Labelled photos from "dataset", an image-classification folder in AlaqmarElectricwala/Animal-Classification. The possible labels are: alpaca, angora, armadillo, badger, barn spider, bat, bear, bee, beetle, bison, boar, bullfrog, caterpillar, cheetah, chimpanzee, cock, cockroach, colobus, cougar, cow, coyote, crocodile, crow, deer, dog, dolphin, donkey, dragonfly, duck, eagle, elephant, flamingo, fly, fox, gazelle, giraffe, goat, goldfish, goose, gorilla, grasshopper, guinea pig, hammerhead, hare, hippopotamus, hog, hyena, indri, jaguar, jellyfish, kangaroo, killer whale, koala, ladybugs, langur, leatherback turtle, leopard, lion, marmoset, mink, mongoose, mosquito, mule, okapi, orangutan, porcupine, possum, proboscis monkey, puffer, red panda, reindeer, rock crab, scorpion, seahorse, seal, snail, snake, snow leopard, spider monkey, squirrel, tarantula, terrapin, tiger, tortoise, warthog, weasel, wolf spider, wombat, zebra.

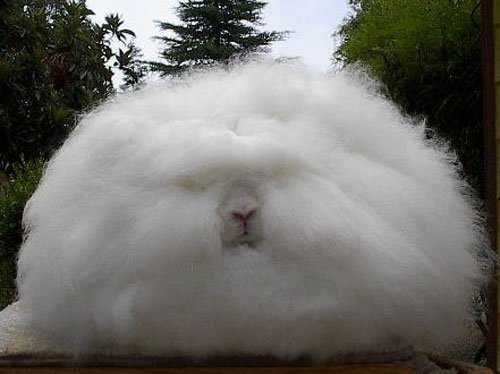
Label: angora

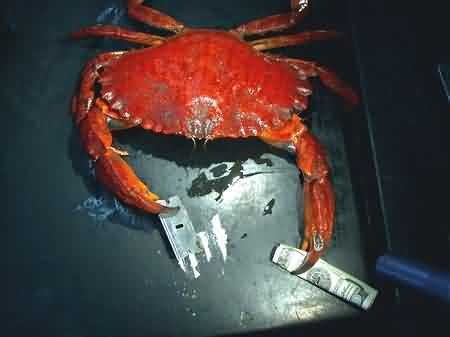
Label: rock crab

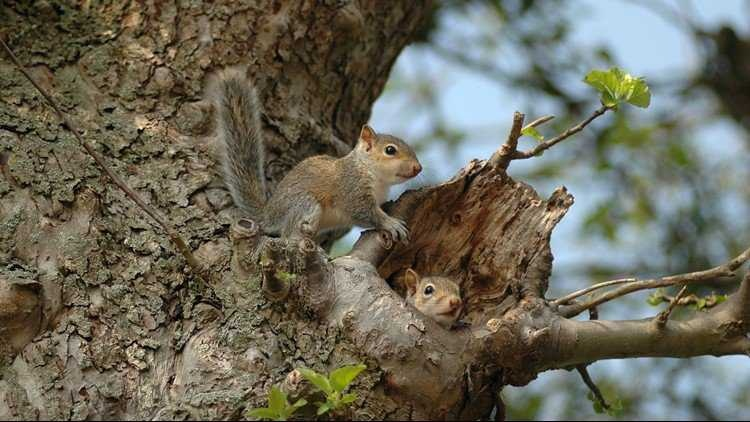
Label: squirrel

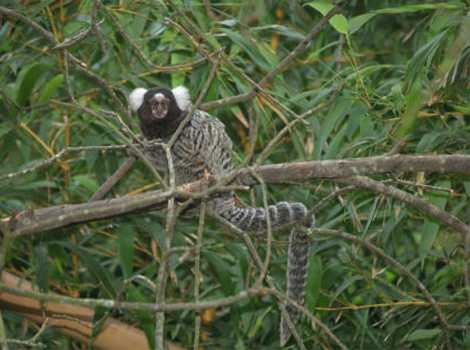
Label: marmoset

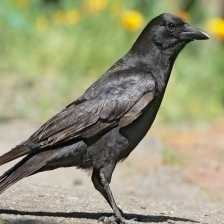
Label: crow

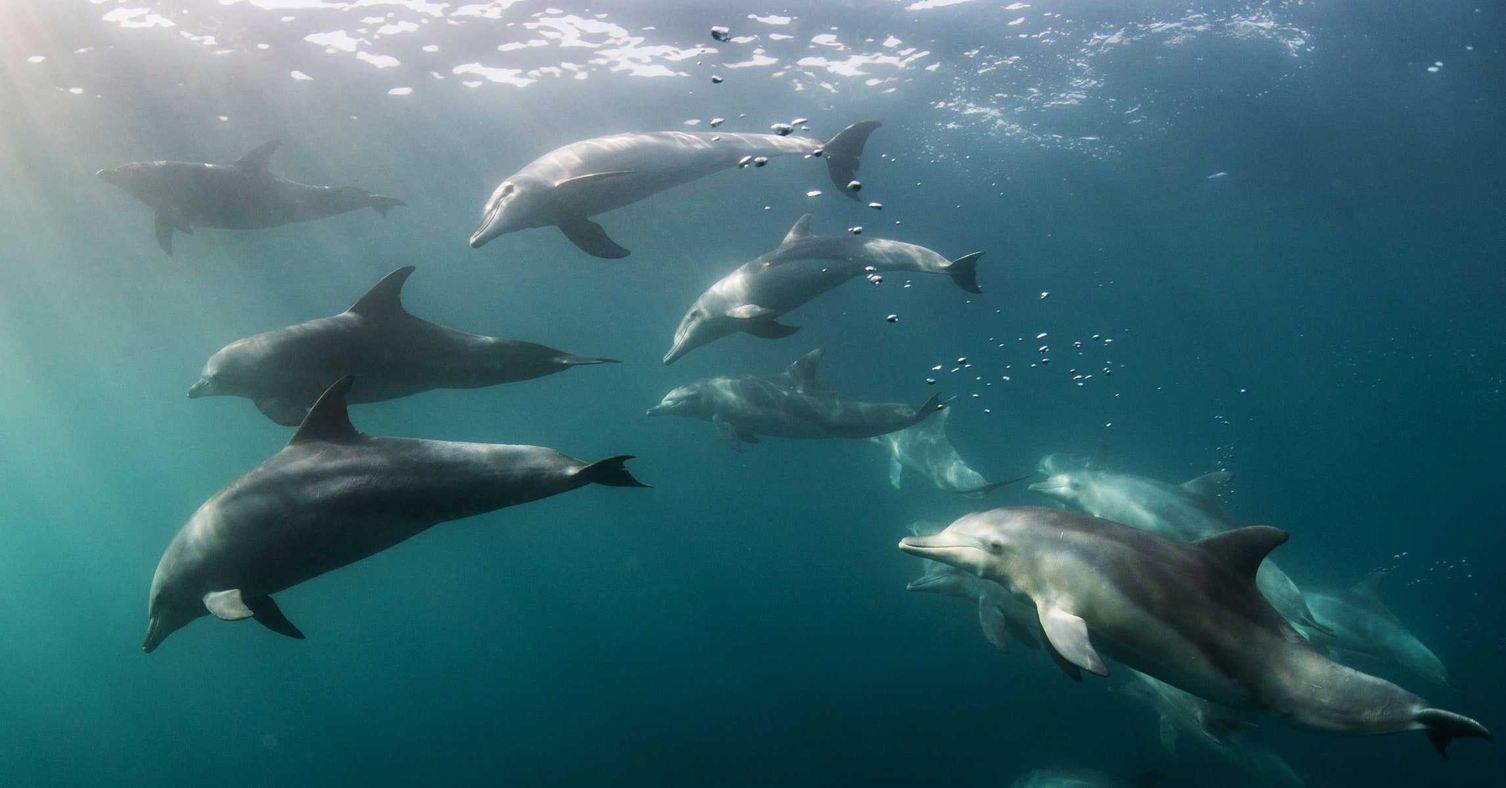
Label: dolphin
